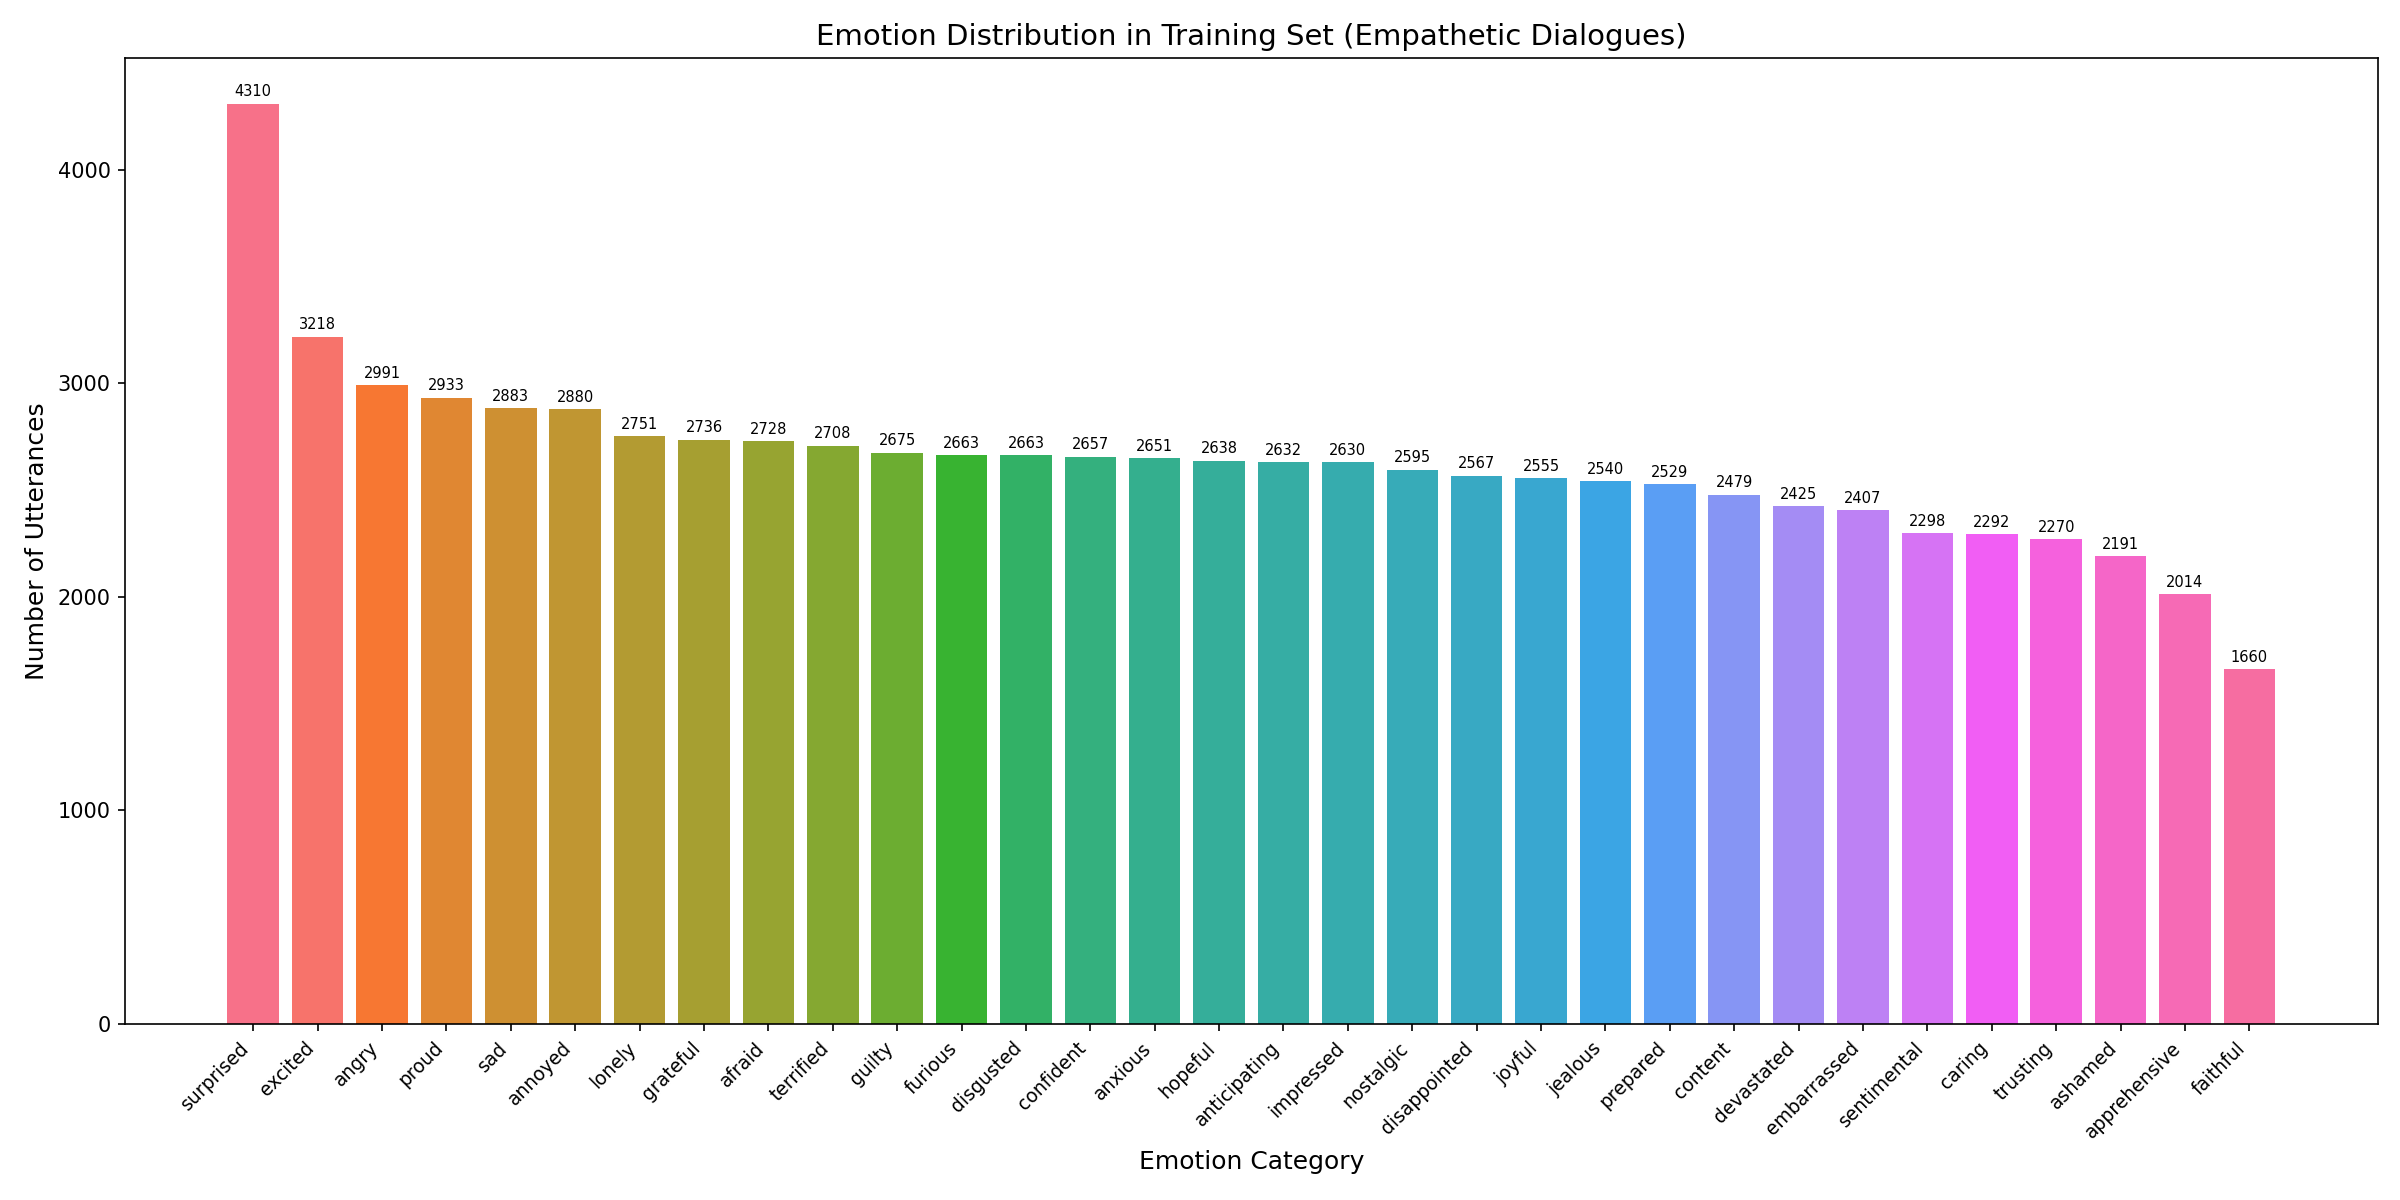

The table this chart was drawn from, first rows:
emotion, count
surprised, 4310
excited, 3218
angry, 2991
proud, 2933
sad, 2883
annoyed, 2880
lonely, 2751
grateful, 2736
afraid, 2728
terrified, 2708
guilty, 2675
furious, 2663
disgusted, 2663
confident, 2657
anxious, 2651
hopeful, 2638
anticipating, 2632
impressed, 2630
nostalgic, 2595
disappointed, 2567
joyful, 2555
jealous, 2540
prepared, 2529
content, 2479
devastated, 2425
embarrassed, 2407
sentimental, 2298
caring, 2292
trusting, 2270
ashamed, 2191
apprehensive, 2014
faithful, 1660
